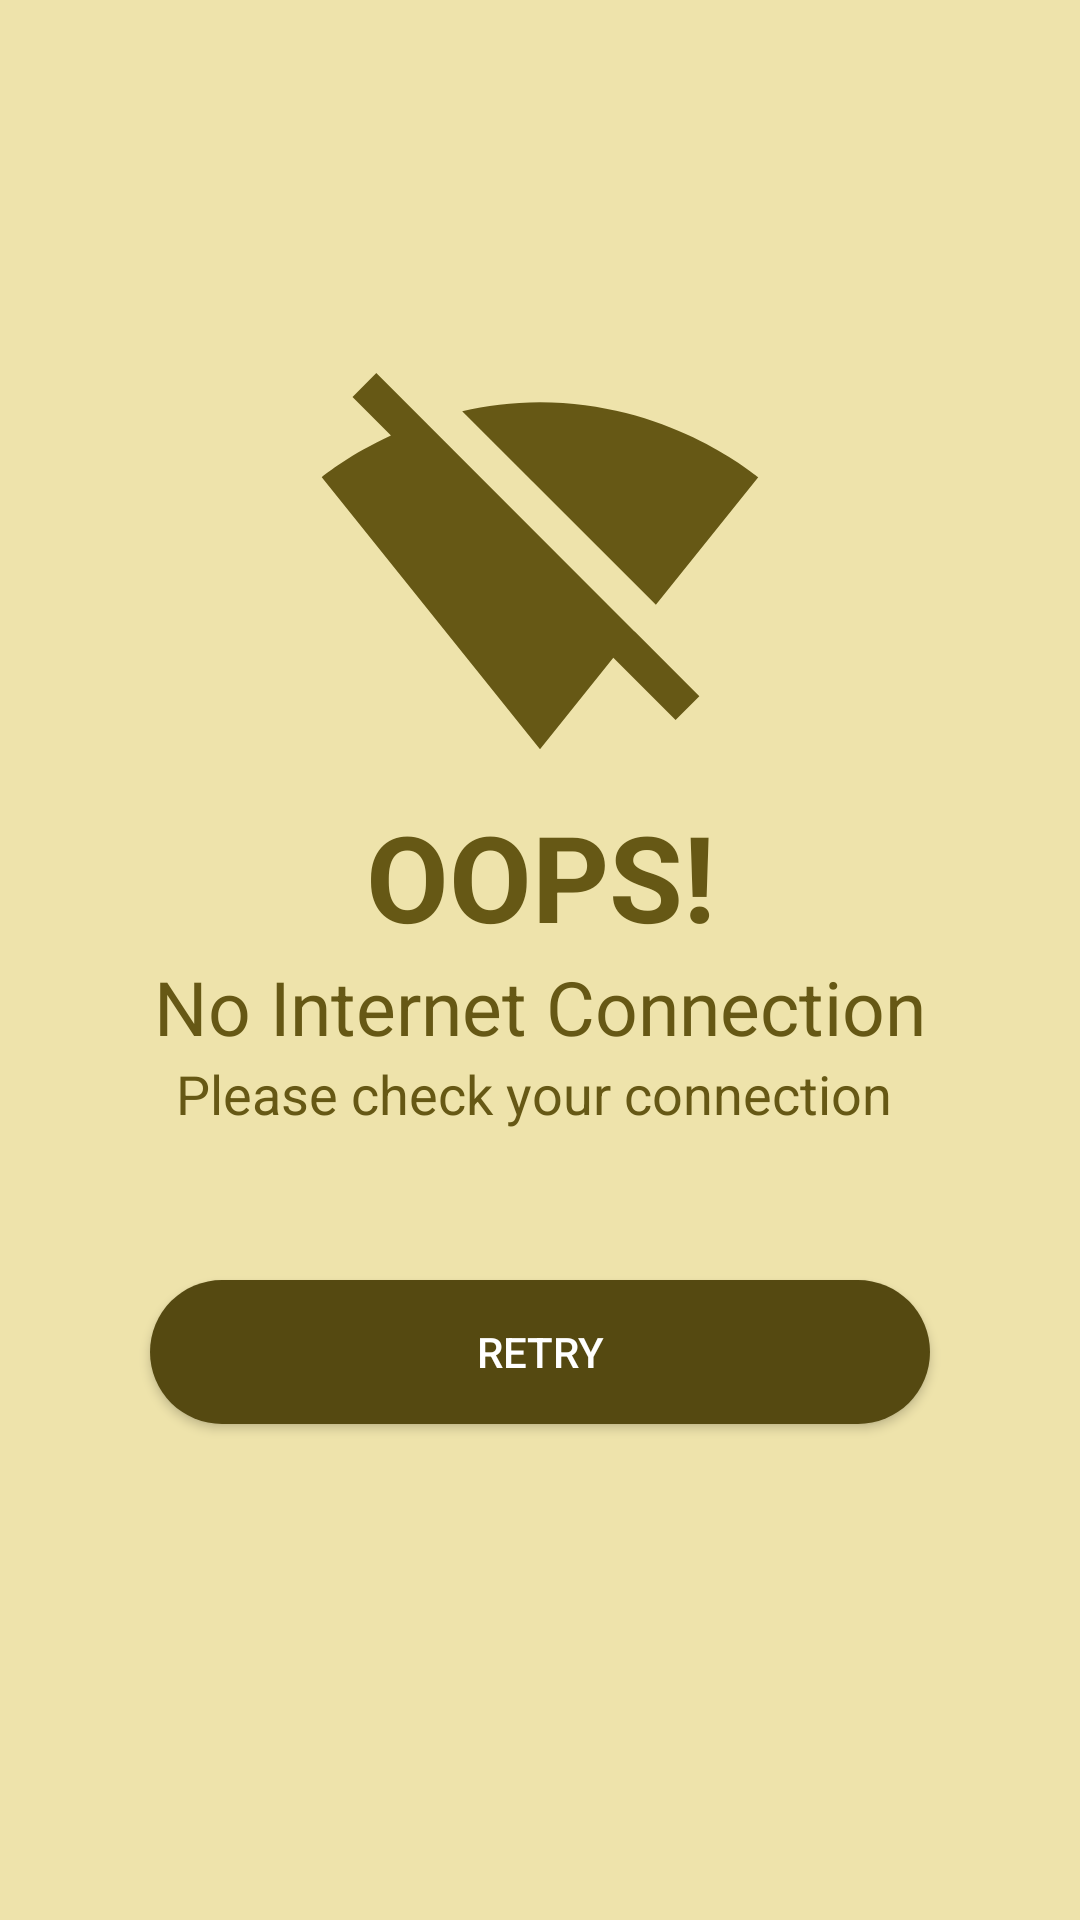

Here is an Android app screen rendered from its layout file. Give the layout XML and the strings, colors and styles it references.
<!-- AndroidManifest.xml: application theme Theme.Tourwala -->
<!-- res/layout/check_internet_dialog.xml -->
<?xml version="1.0" encoding="utf-8"?>
<LinearLayout
    xmlns:android="http://schemas.android.com/apk/res/android"
    xmlns:app="http://schemas.android.com/apk/res-auto"
    android:layout_width="match_parent"
    android:layout_height="match_parent"
    android:background="@color/colorPrimaryLightDemo"
    android:gravity="center"
    android:orientation="vertical">
    
    <ImageView
        android:layout_width="150dp"
        android:layout_height="150dp"
        android:layout_gravity="center"
        android:src="@drawable/ic_baseline_signal_wifi_off_24"
        app:tint="@color/colorAccentDemo"/>

    <TextView
        android:layout_width="match_parent"
        android:layout_height="wrap_content"
        android:gravity="center"
        android:text="OOPS!"
        android:textColor="@color/colorAccentDemo"
        android:textSize="40sp"
        android:textStyle="bold"/>

    <TextView
        android:layout_width="match_parent"
        android:layout_height="wrap_content"
        android:gravity="center"
        android:text="No Internet Connection"
        android:textColor="@color/colorAccentDemo"
        android:textSize="25sp"/>

    <TextView
        android:layout_width="match_parent"
        android:layout_height="wrap_content"
        android:gravity="center"
        android:text="Please check your connection "
        android:textColor="@color/colorAccentDemo"
        android:textSize="18sp"/>
    
    <androidx.appcompat.widget.AppCompatButton
        android:id="@+id/btnRetry"
        android:layout_width="match_parent"
        android:layout_height="wrap_content"
        android:layout_margin="50dp"
        android:background="@drawable/button_shape"
        android:text="Retry"
        android:textAllCaps="true"
        android:textColor="@color/colorOnPrimaryDemo"/>


</LinearLayout>
<!-- resources referenced by this layout -->
<resources>
  <color name="colorAccentDemo">#665815</color>
  <color name="colorOnPrimaryDemo">#fff</color>
  <color name="colorPrimaryLightDemo">#EEE3AB</color>
  <!-- drawable button_shape (drawable) -->
  <?xml version="1.0" encoding="utf-8"?>
  <selector xmlns:android="http://schemas.android.com/apk/res/android">
  
      <item>
          <shape android:shape="rectangle">
              <solid android:color="@color/colorPrimaryDemo"/>
              <corners android:radius="50dp"/>
          </shape>
  
      </item>
  </selector>
  <!-- drawable ic_baseline_signal_wifi_off_24 (drawable) -->
  <vector xmlns:android="http://schemas.android.com/apk/res/android"
      android:width="24dp"
      android:height="24dp"
      android:tint="?attr/colorControlNormal"
      android:viewportWidth="24"
      android:viewportHeight="24">
    <path
        android:fillColor="@android:color/white"
        android:pathData="M23.64,7c-0.45,-0.34 -4.93,-4 -11.64,-4 -1.5,0 -2.89,0.19 -4.15,0.48L18.18,13.8 23.64,7zM17.04,15.22L3.27,1.44 2,2.72l2.05,2.06C1.91,5.76 0.59,6.82 0.36,7l11.63,14.49 0.01,0.01 0.01,-0.01 3.9,-4.86 3.32,3.32 1.27,-1.27 -3.46,-3.46z"/>
  </vector>
  <style name="Theme.Tourwala" parent="Theme.MaterialComponents.DayNight.DarkActionBar">
          
          <item name="colorPrimary">@color/purple_500</item>
          <item name="colorPrimaryVariant">@color/purple_700</item>
          <item name="colorOnPrimary">@color/white</item>
          
          <item name="colorSecondary">@color/teal_200</item>
          <item name="colorSecondaryVariant">@color/teal_700</item>
          <item name="colorOnSecondary">@color/black</item>
          
          <item name="android:statusBarColor" tools:targetApi="l">?attr/colorPrimaryVariant</item>
          
      </style>
  <color name="colorPrimaryDemo">#554911</color>
  <color name="purple_500">#FF6200EE</color>
  <color name="purple_700">#FF3700B3</color>
  <color name="white">#FFFFFFFF</color>
  <color name="teal_200">#FF03DAC5</color>
  <color name="teal_700">#FF018786</color>
  <color name="black">#FF000000</color>
</resources>
